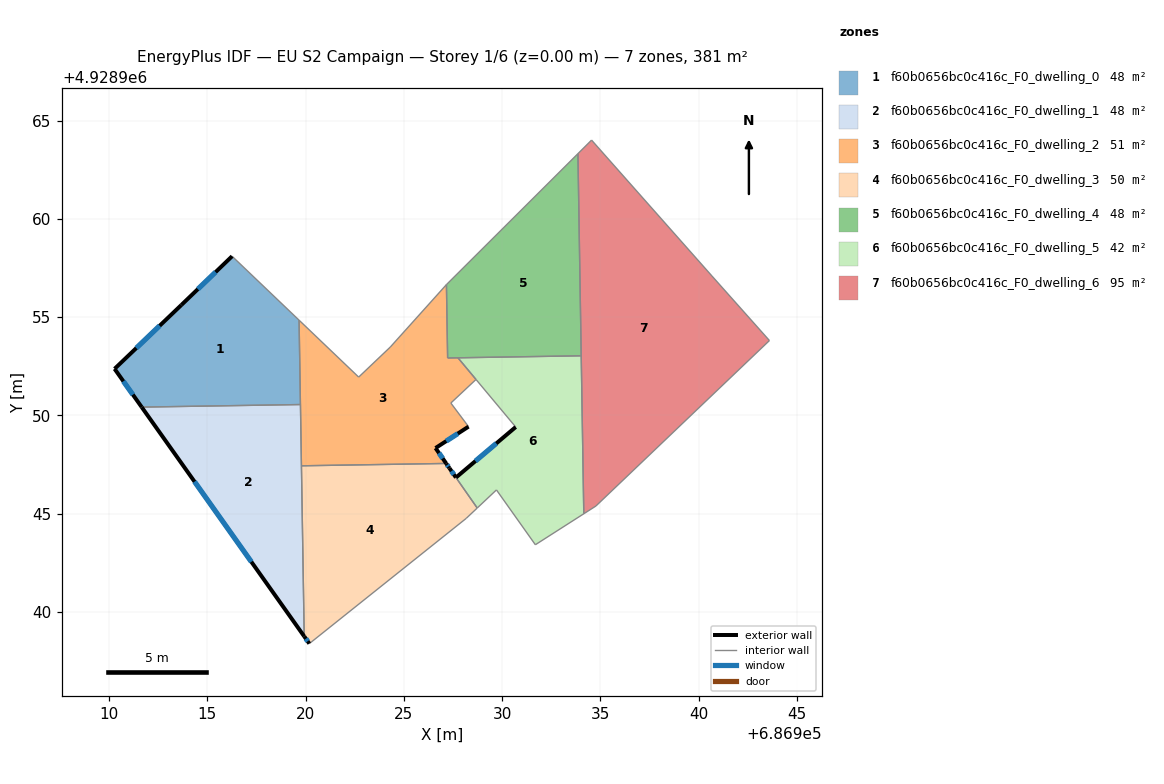
=== STOREY PLAN SPEC (per zone: floor XY polygon, exterior-wall plan segments, windows/doors) ===
zone 1: f60b0656bc0c416c_F0_dwelling_0  (47.7 m²)
  floor: (686919.67, 4928954.85) (686919.74, 4928950.56) (686911.66, 4928950.42) (686910.28, 4928952.37) (686913.68, 4928955.62) (686916.26, 4928958.10)
  exterior wall: (686910.28, 4928952.37) – (686911.66, 4928950.42)  [2.4 m]
    window: (686910.73, 4928951.74) – (686911.21, 4928951.06)  [0.9 m²]
  exterior wall: (686913.68, 4928955.62) – (686910.28, 4928952.37)  [4.7 m]
    window: (686912.57, 4928954.57) – (686911.38, 4928953.43)  [1.7 m²]
  exterior wall: (686916.26, 4928958.10) – (686913.68, 4928955.62)  [3.6 m]
    window: (686915.42, 4928957.30) – (686914.52, 4928956.43)  [1.3 m²]
  interior walls: 3
zone 2: f60b0656bc0c416c_F0_dwelling_1  (47.7 m²)
  floor: (686919.74, 4928950.56) (686919.93, 4928938.76) (686911.66, 4928950.42)
  exterior wall: (686911.66, 4928950.42) – (686919.93, 4928938.76)  [14.3 m]
    window: (686914.35, 4928946.63) – (686917.24, 4928942.55)  [5.2 m²]
  interior walls: 3
zone 3: f60b0656bc0c416c_F0_dwelling_2  (50.7 m²)
  floor: (686927.16, 4928956.65) (686927.22, 4928952.92) (686927.75, 4928952.93) (686928.67, 4928951.83) (686927.39, 4928950.63) (686928.29, 4928949.43) (686926.61, 4928948.34) (686927.15, 4928947.56) (686919.79, 4928947.44) (686919.67, 4928954.85) (686922.70, 4928951.95) (686924.31, 4928953.48)
  exterior wall: (686927.15, 4928947.56) – (686926.61, 4928948.34)  [1.0 m]
    window: (686926.98, 4928947.81) – (686926.79, 4928948.09)  [0.3 m²]
  exterior wall: (686926.61, 4928948.34) – (686928.29, 4928949.43)  [2.0 m]
    window: (686927.16, 4928948.70) – (686927.74, 4928949.08)  [0.7 m²]
  interior walls: 11
zone 4: f60b0656bc0c416c_F0_dwelling_3  (49.9 m²)
  floor: (686927.65, 4928946.84) (686928.73, 4928945.29) (686928.17, 4928944.76) (686920.19, 4928938.39) (686919.93, 4928938.76) (686919.79, 4928947.44) (686927.15, 4928947.56) (686927.31, 4928947.32)
  exterior wall: (686919.93, 4928938.76) – (686920.19, 4928938.39)  [0.5 m]
    window: (686920.01, 4928938.64) – (686920.10, 4928938.51)  [0.2 m²]
  exterior wall: (686927.31, 4928947.32) – (686927.15, 4928947.56)  [0.3 m]
    window: (686927.26, 4928947.40) – (686927.21, 4928947.48)  [0.1 m²]
  exterior wall: (686927.65, 4928946.84) – (686927.31, 4928947.32)  [0.6 m]
    window: (686927.54, 4928947.00) – (686927.42, 4928947.17)  [0.2 m²]
  interior walls: 5
zone 5: f60b0656bc0c416c_F0_dwelling_4  (47.6 m²)
  floor: (686933.85, 4928963.32) (686934.02, 4928953.04) (686927.22, 4928952.92) (686927.16, 4928956.66)
  interior walls: 4
zone 6: f60b0656bc0c416c_F0_dwelling_5  (42.4 m²)
  floor: (686934.02, 4928953.04) (686934.15, 4928945.00) (686931.69, 4928943.42) (686929.71, 4928946.21) (686928.73, 4928945.29) (686927.65, 4928946.84) (686930.69, 4928949.41) (686927.75, 4928952.93)
  exterior wall: (686930.69, 4928949.41) – (686927.65, 4928946.84)  [4.0 m]
    window: (686929.70, 4928948.58) – (686928.64, 4928947.68)  [1.5 m²]
  interior walls: 8
zone 7: f60b0656bc0c416c_F0_dwelling_6  (95.3 m²)
  floor: (686940.67, 4928957.10) (686943.60, 4928953.81) (686934.77, 4928945.39) (686934.15, 4928945.00) (686933.85, 4928963.32) (686934.55, 4928964.01)
  interior walls: 6

=== DERIVED (storey summary) ===
Building: EU S2 Campaign
Storey: 1 of 6  (floor level z = 0.00 m)
Storey gross floor area: 381.2 m²
Zones on this storey: 7
  - f60b0656bc0c416c_F0_dwelling_0: floor 47.7 m²; exterior wall 10.7 m (32.0 m²); 3 window(s) 3.9 m²; WWR 12.2%
  - f60b0656bc0c416c_F0_dwelling_1: floor 47.7 m²; exterior wall 14.3 m (42.9 m²); 1 window(s) 5.2 m²; WWR 12.2%
  - f60b0656bc0c416c_F0_dwelling_2: floor 50.7 m²; exterior wall 3.0 m (8.9 m²); 2 window(s) 1.1 m²; WWR 12.2%
  - f60b0656bc0c416c_F0_dwelling_3: floor 49.9 m²; exterior wall 1.3 m (4.0 m²); 3 window(s) 0.5 m²; WWR 12.2%
  - f60b0656bc0c416c_F0_dwelling_4: floor 47.6 m²
  - f60b0656bc0c416c_F0_dwelling_5: floor 42.4 m²; exterior wall 4.0 m (11.9 m²); 1 window(s) 1.5 m²; WWR 12.2%
  - f60b0656bc0c416c_F0_dwelling_6: floor 95.3 m²
Zone adjacency (shared interzone walls):
  - f60b0656bc0c416c_F0_dwelling_0 ↔ f60b0656bc0c416c_F0_dwelling_1
  - f60b0656bc0c416c_F0_dwelling_0 ↔ f60b0656bc0c416c_F0_dwelling_2
  - f60b0656bc0c416c_F0_dwelling_1 ↔ f60b0656bc0c416c_F0_dwelling_2
  - f60b0656bc0c416c_F0_dwelling_1 ↔ f60b0656bc0c416c_F0_dwelling_3
  - f60b0656bc0c416c_F0_dwelling_2 ↔ f60b0656bc0c416c_F0_dwelling_3
  - f60b0656bc0c416c_F0_dwelling_2 ↔ f60b0656bc0c416c_F0_dwelling_4
  - f60b0656bc0c416c_F0_dwelling_2 ↔ f60b0656bc0c416c_F0_dwelling_5
  - f60b0656bc0c416c_F0_dwelling_3 ↔ f60b0656bc0c416c_F0_dwelling_5